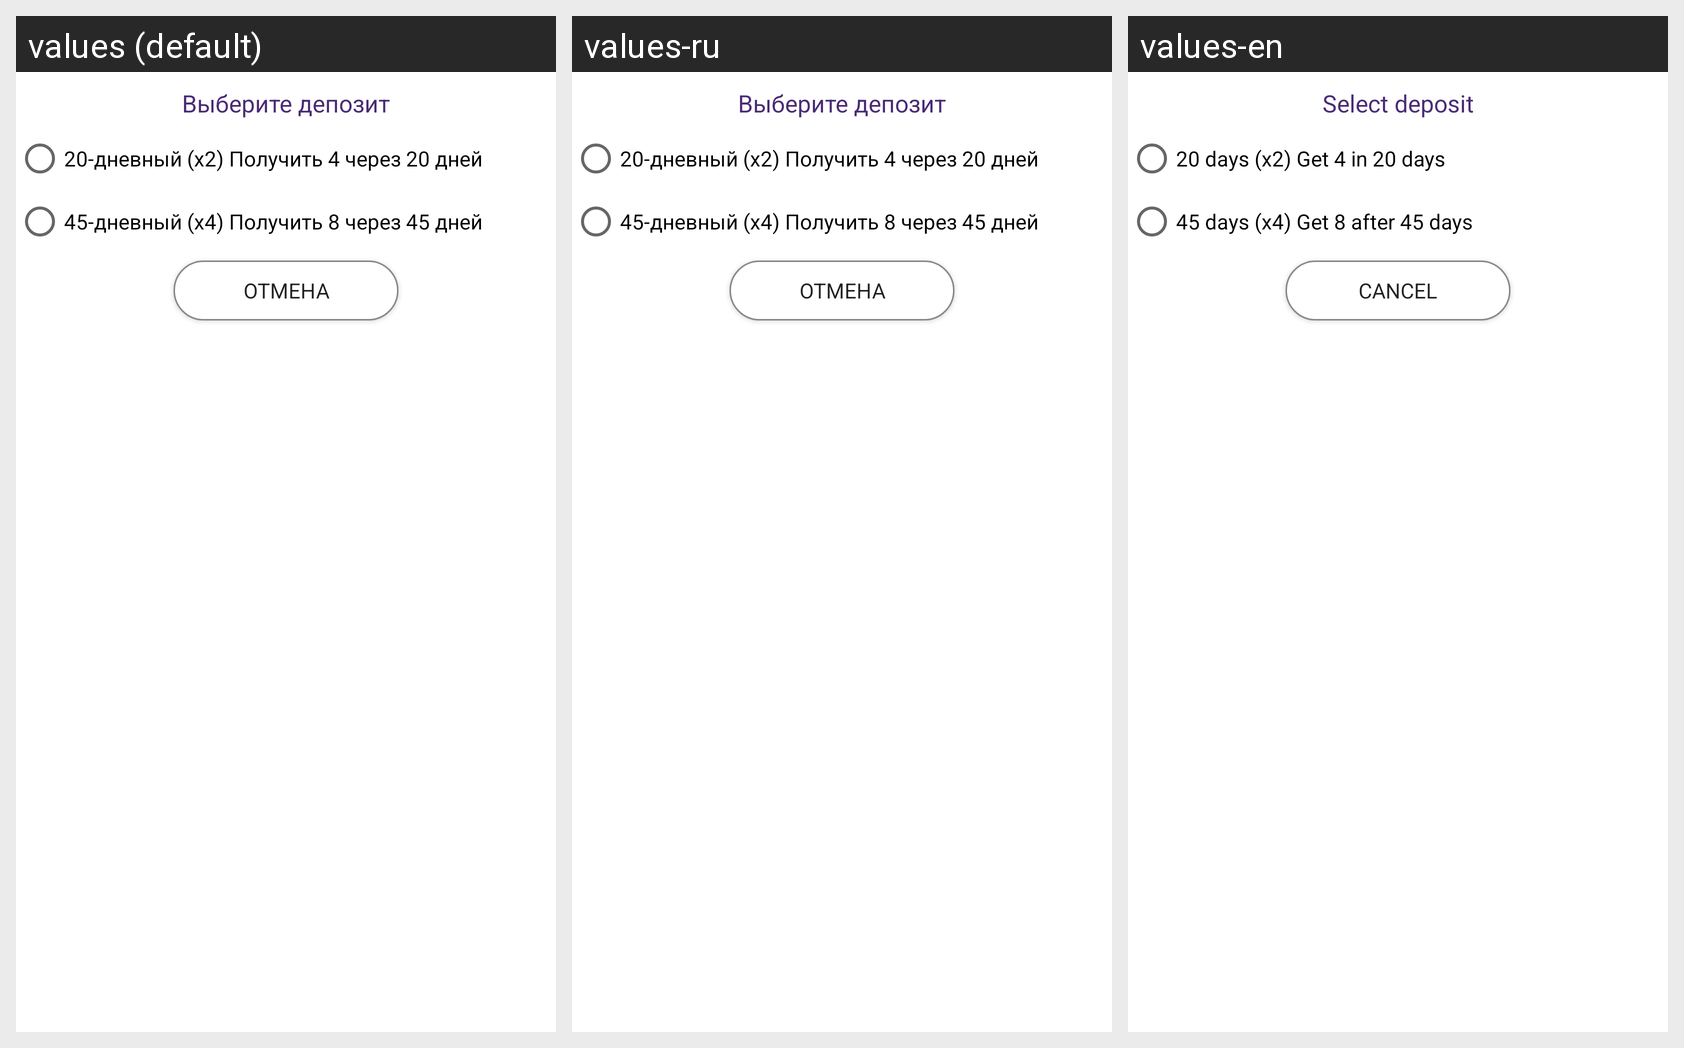

Translations of the strings shown on this Android screen, per locale in the grid:
Android screen res/layout/bottom_sheet_dialog_select_depozit.xml rendered under 3 locales, left to right: values (default), values-ru, values-en. Device: Nexus 5 (rendered at 1080×1920; each locale shown at half size, 540×960, under a caption strip naming it); theme AppTheme.NoActionBar.
Strings drawn on this screen, with the default value and each locale's value (text and hints the layout hard-codes, and strings that could not be matched under every locale, appear in the picture but are not listed):

Select_deposit
  values: Выберите депозит
  values-ru: Выберите депозит
  values-en: Select deposit

get40_from2
  values: 20-дневный (х2) Получить 4 через 20 дней
  values-ru: 20-дневный (х2) Получить 4 через 20 дней
  values-en: 20 days (x2) Get 4 in 20 days

get45from4
  values: 45-дневный (х4) Получить 8 через 45 дней
  values-ru: 45-дневный (х4) Получить 8 через 45 дней
  values-en: 45 days (x4) Get 8 after 45 days

cancel
  values: Отмена
  values-ru: Отмена
  values-en: Cancel
